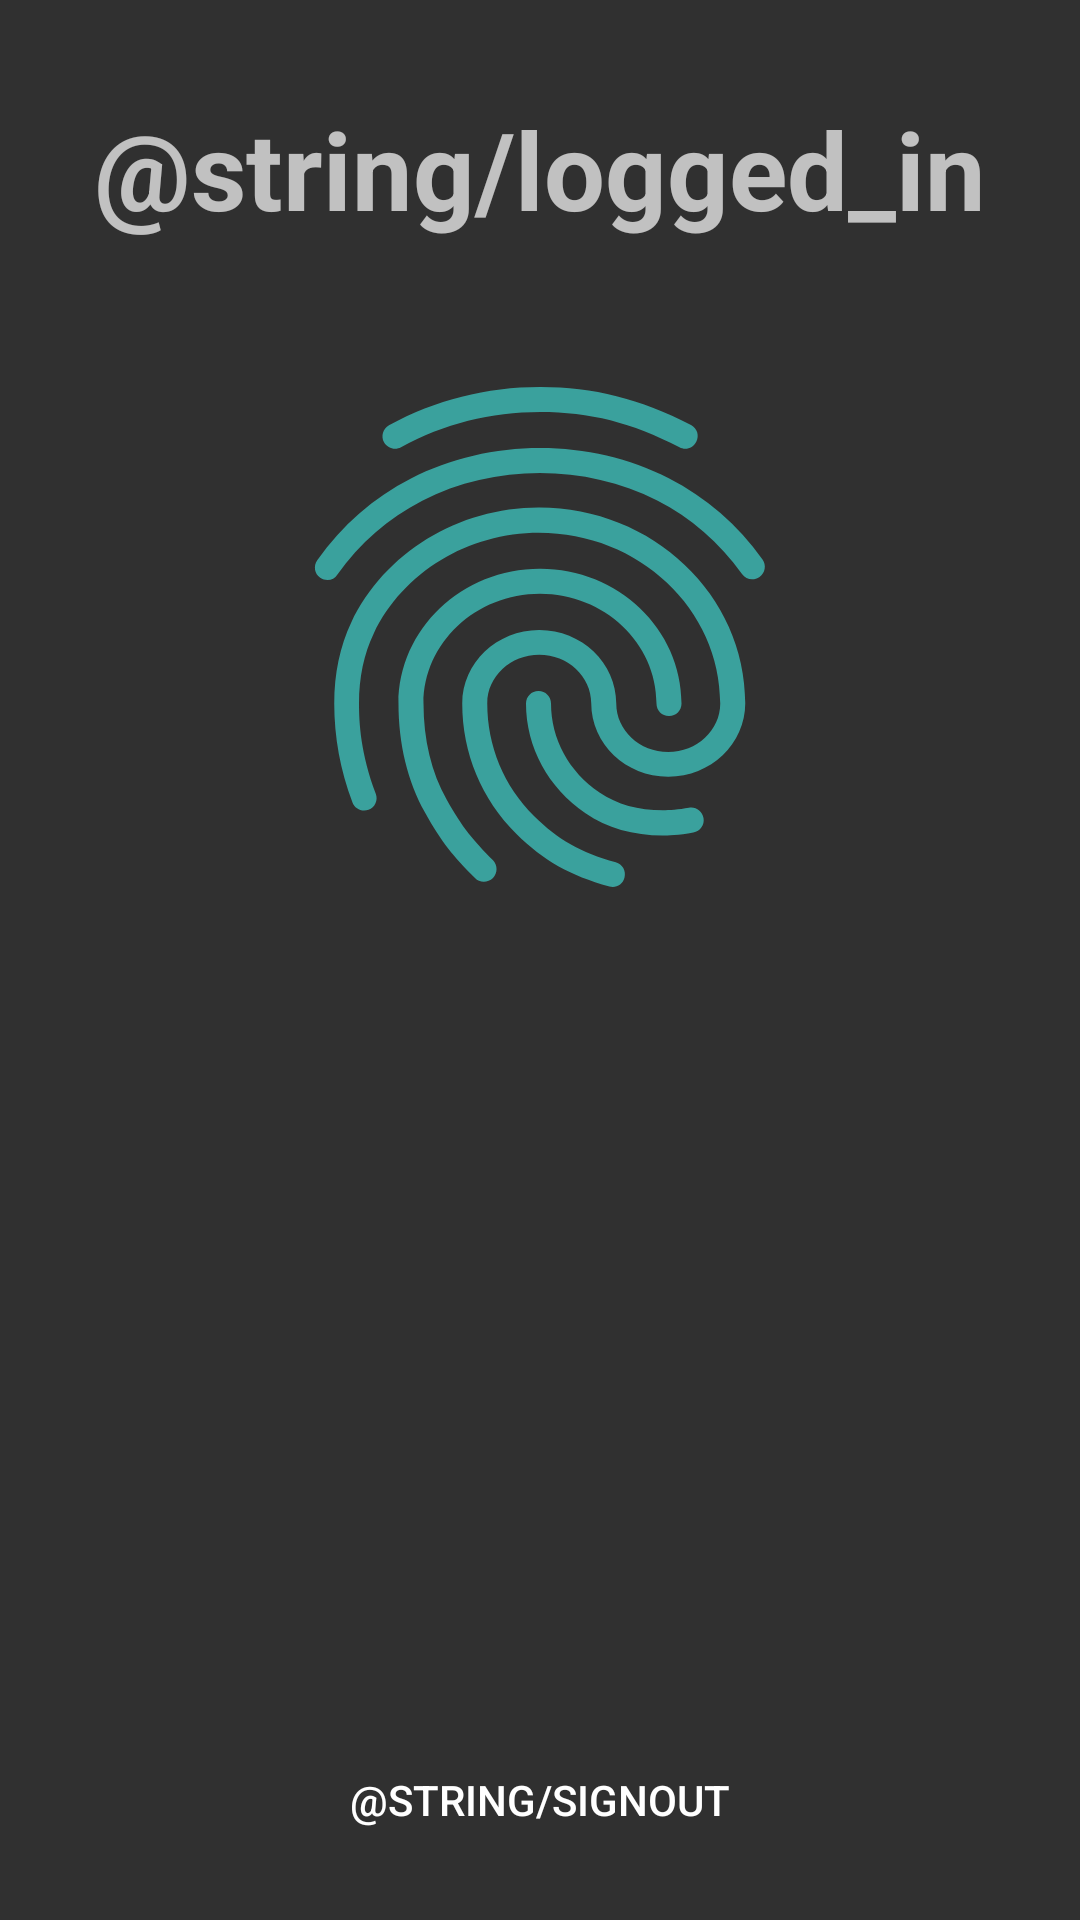

Write the Android layout XML for this screen, with the resource values it uses.
<!-- AndroidManifest.xml: application theme AppTheme -->
<!-- res/layout/activity_main.xml -->
<?xml version="1.0" encoding="utf-8"?>
<android.support.constraint.ConstraintLayout xmlns:android="http://schemas.android.com/apk/res/android"
    xmlns:app="http://schemas.android.com/apk/res-auto"
    xmlns:tools="http://schemas.android.com/tools"
    android:layout_width="match_parent"
    android:layout_height="match_parent"
    tools:context=".MainActivity">

    <TextView
        android:id="@+id/home_textView"
        android:layout_width="0dp"
        android:layout_height="wrap_content"
        android:layout_marginEnd="16dp"
        android:layout_marginLeft="16dp"
        android:layout_marginRight="16dp"
        android:layout_marginStart="16dp"
        android:layout_marginTop="32dp"
        android:gravity="center"
        android:text="@string/logged_in"
        android:textSize="36sp"
        android:textStyle="bold"
        app:layout_constraintEnd_toEndOf="parent"
        app:layout_constraintHorizontal_bias="0.0"
        app:layout_constraintStart_toStartOf="parent"
        app:layout_constraintTop_toTopOf="parent" />

    <ImageView
        android:id="@+id/home_logo"
        android:layout_width="wrap_content"
        android:layout_height="wrap_content"
        android:layout_marginEnd="8dp"
        android:layout_marginLeft="8dp"
        android:layout_marginRight="8dp"
        android:layout_marginStart="8dp"
        android:layout_marginTop="32dp"
        app:layout_constraintEnd_toEndOf="parent"
        app:layout_constraintStart_toStartOf="parent"
        app:layout_constraintTop_toBottomOf="@+id/home_textView"
        app:srcCompat="@drawable/ic_fingerprint_kindablue_200dp" />

    <TextView
        android:id="@+id/status_textView"
        android:layout_width="wrap_content"
        android:layout_height="wrap_content"
        android:layout_marginBottom="16dp"
        android:layout_marginEnd="16dp"
        android:layout_marginLeft="16dp"
        android:layout_marginRight="16dp"
        android:layout_marginStart="16dp"
        android:layout_marginTop="8dp"
        app:layout_constraintBottom_toTopOf="@+id/signOut_button"
        app:layout_constraintEnd_toEndOf="parent"
        app:layout_constraintStart_toStartOf="parent"
        app:layout_constraintTop_toBottomOf="@+id/home_logo"
        tools:text="Dummy Text" />

    <Button
        android:id="@+id/signOut_button"
        android:layout_width="wrap_content"
        android:layout_height="wrap_content"
        android:layout_marginBottom="16dp"
        android:layout_marginEnd="16dp"
        android:layout_marginLeft="16dp"
        android:layout_marginRight="16dp"
        android:layout_marginStart="16dp"
        android:background="@android:color/transparent"
        android:text="@string/signout"
        app:layout_constraintBottom_toBottomOf="parent"
        app:layout_constraintEnd_toEndOf="parent"
        app:layout_constraintStart_toStartOf="parent" />

</android.support.constraint.ConstraintLayout>
<!-- resources referenced by this layout -->
<resources>
  <!-- drawable ic_fingerprint_kindablue_200dp: vector/xml drawable (drawable, 2359 chars, omitted) -->
  <style name="AppTheme" parent="Theme.AppCompat">
  
          
          <item name="colorPrimary">@color/colorGrey</item>
          <item name="colorPrimaryDark">@color/colorGreyDark</item>
          <item name="colorAccent">@color/colorBlueDark</item>
  
  
      </style>
  <color name="colorGrey">#424242</color>
  <color name="colorGreyDark">#212121</color>
  <color name="colorBlueDark">#0d47a1</color>
</resources>
